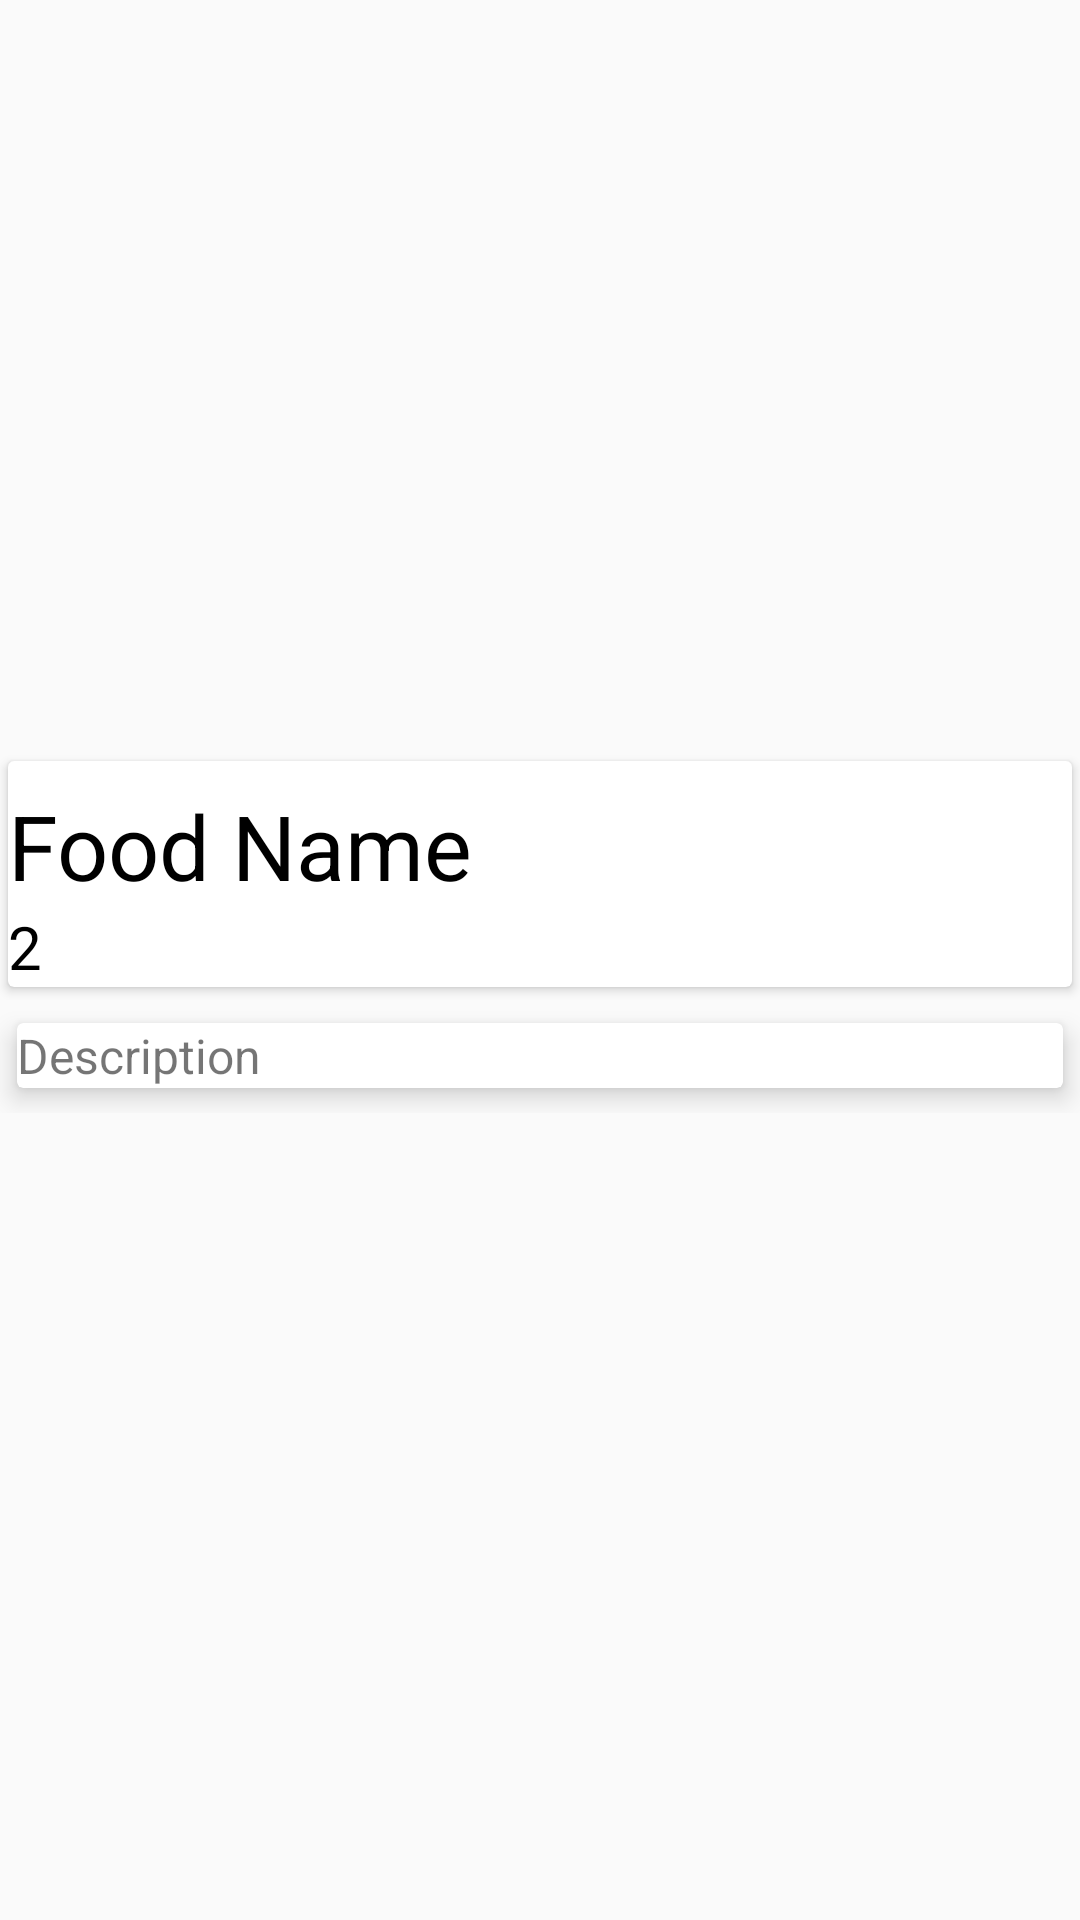

Write the Android layout XML for this screen, with the resource values it uses.
<!-- AndroidManifest.xml: application theme Theme.KoreanRestaurantApp -->
<!-- res/layout/activity_ad_food_detail.xml -->
<?xml version="1.0" encoding="utf-8"?>
<androidx.coordinatorlayout.widget.CoordinatorLayout xmlns:android="http://schemas.android.com/apk/res/android"
    xmlns:app="http://schemas.android.com/apk/res-auto"
    xmlns:tools="http://schemas.android.com/tools"
    android:layout_width="match_parent"
    android:layout_height="match_parent"
    tools:context=".Ad_food_detail"
    android:orientation="horizontal">

    <com.google.android.material.appbar.AppBarLayout
        android:id="@+id/app_bar_layout"
        android:layout_width="match_parent"
        android:layout_height="259dp"
        android:fitsSystemWindows="true"
        android:theme="@style/ThemeOverlay.AppCompat.Light">

        <com.google.android.material.appbar.CollapsingToolbarLayout
            android:id="@+id/collapseActionView"
            android:layout_width="wrap_content"
            android:layout_height="match_parent"
            android:fitsSystemWindows="true"
            app:layout_scrollFlags="scroll|exitUntilCollapsed"

            >

            <ImageView
                android:id="@+id/ad_food_image"
                android:layout_width="match_parent"
                android:layout_height="match_parent"
                android:scaleType="centerCrop"
                app:layout_collapseMode="parallax" />

            <androidx.appcompat.widget.Toolbar
                android:layout_width="match_parent"
                android:layout_height="?attr/actionBarSize"
                app:layout_collapseMode="parallax"
                app:popupTheme="@style/ThemeOverlay.AppCompat.Light"

                />

        </com.google.android.material.appbar.CollapsingToolbarLayout>

    </com.google.android.material.appbar.AppBarLayout>



    <androidx.core.widget.NestedScrollView
        android:id="@+id/ad_nestedScrollView"
        android:layout_width="match_parent"
        android:paddingTop="100dp"
        android:layout_height="wrap_content"
        android:layout_marginTop="150dp">

        <LinearLayout
            android:layout_width="match_parent"
            android:layout_height="wrap_content"
            android:orientation="vertical">

            <androidx.cardview.widget.CardView
                android:layout_width="match_parent"
                android:layout_height="wrap_content"
                android:elevation="5dp"
                app:cardUseCompatPadding="true">

                <LinearLayout
                    android:layout_width="match_parent"
                    android:layout_height="wrap_content"
                    android:foregroundGravity="fill_horizontal"

                    android:orientation="vertical">

                    <TextView
                        android:id="@+id/ad_food_name"
                        android:layout_width="wrap_content"
                        android:layout_height="wrap_content"
                        android:layout_marginTop="8dp"
                        android:text="Food Name"
                        android:textColor="@color/black"
                        android:textSize="30sp" />

                    <LinearLayout
                        android:id="@+id/ad_layout_price"
                        android:layout_width="match_parent"
                        android:layout_height="wrap_content"
                        android:orientation="horizontal">



                        <LinearLayout
                            android:layout_width="wrap_content"
                            android:layout_height="match_parent"
                            android:layout_weight="2">
                            <ImageView
                                android:layout_width="wrap_content"
                                android:layout_height="match_parent"
                                android:src="@drawable/ic_money_24" />

                            <TextView
                                android:id="@+id/ad_food_price"
                                android:layout_width="wrap_content"
                                android:layout_height="match_parent"
                                android:text="2"
                                android:textColor="@color/black"
                                android:textSize="20sp" />
                        </LinearLayout>



                    </LinearLayout>
                </LinearLayout>
            </androidx.cardview.widget.CardView>

            <androidx.cardview.widget.CardView
                android:layout_width="match_parent"
                android:layout_height="wrap_content"
                app:cardElevation="5dp"
                app:cardUseCompatPadding="true">

                <TextView
                    android:id="@+id/ad_food_description"
                    android:layout_width="wrap_content"
                    android:layout_height="wrap_content"
                    android:lineSpacingMultiplier="1.5"
                    android:text="Description"
                    android:textSize="16sp" />
            </androidx.cardview.widget.CardView>
        </LinearLayout>
    </androidx.core.widget.NestedScrollView>


</androidx.coordinatorlayout.widget.CoordinatorLayout>
<!-- resources referenced by this layout -->
<resources>
  <style name="Theme.KoreanRestaurantApp" parent="Theme.AppCompat.Light.NoActionBar">
          
          <item name="colorPrimary">@color/orange</item>
          <item name="colorPrimaryVariant">@color/warm</item>
          <item name="colorOnPrimary">@color/white</item>
          
          <item name="colorSecondary">@color/teal_200</item>
          <item name="colorSecondaryVariant">@color/teal_700</item>
          <item name="colorOnSecondary">@color/white</item>
          <item name="font">@font/font</item>
  
          
          <item name="android:statusBarColor">?attr/colorPrimaryVariant</item>
          
      </style>
  <!-- not gathered from this repository: default colours our renderer supplied (Android Studio template values) -->
  <color name="teal_200">#FF03DAC5</color>
  <color name="teal_700">#FF018786</color>
  <color name="black">#FF000000</color>
  <color name="white">#FFFFFFFF</color>
</resources>
